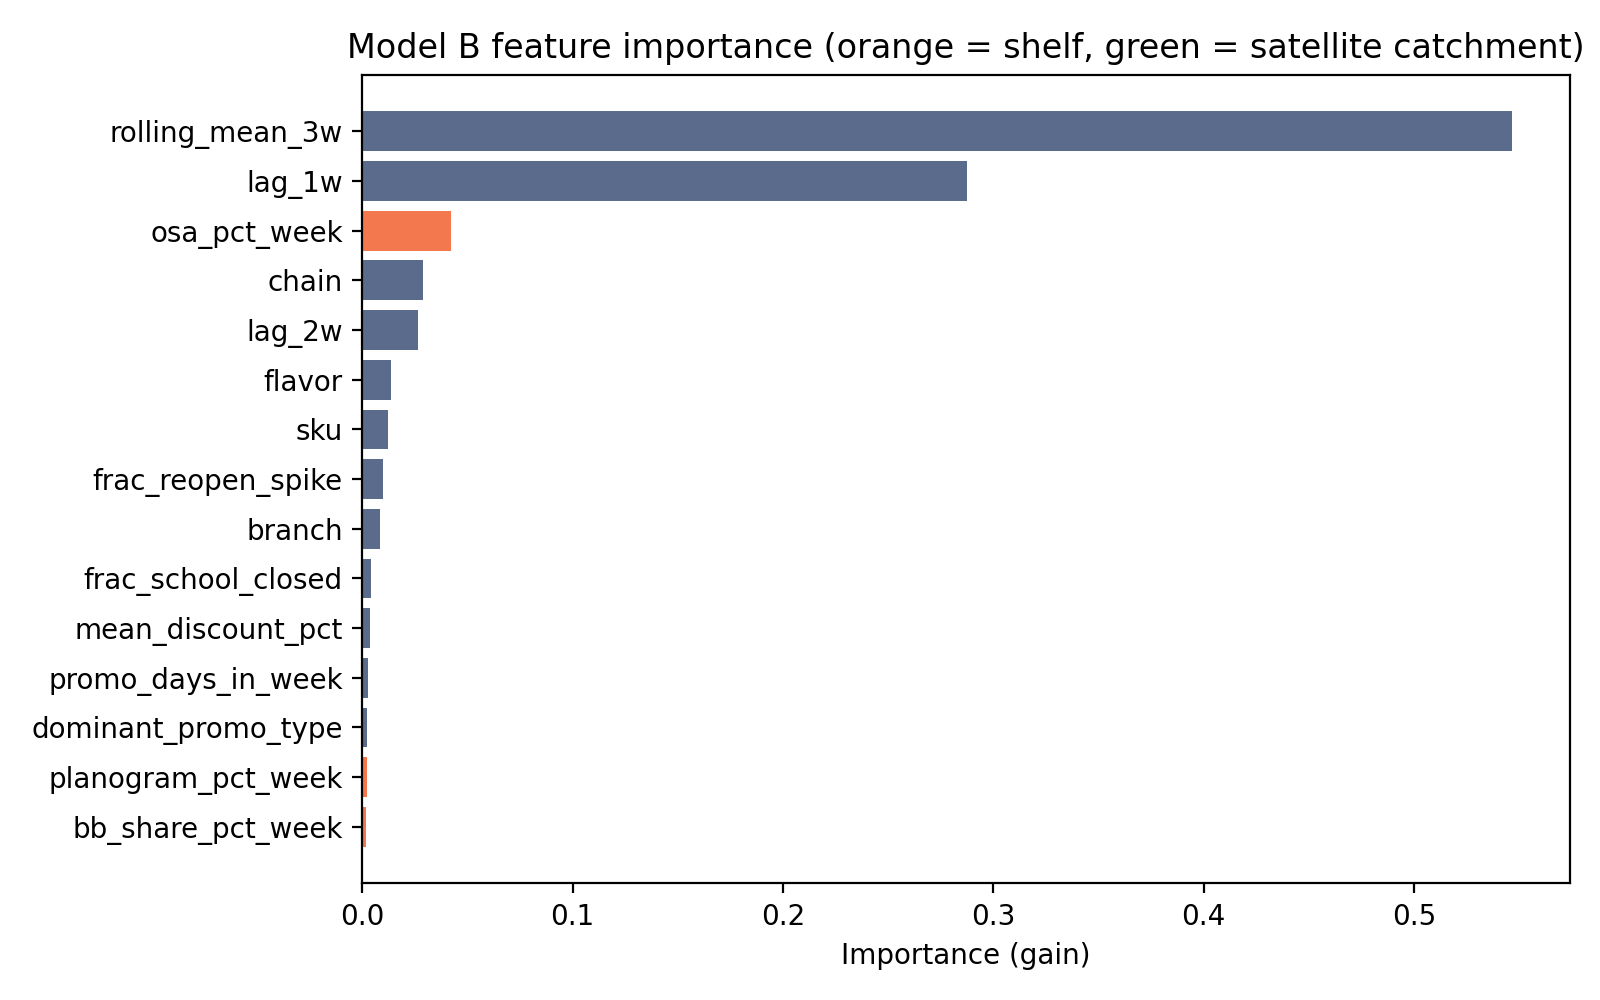

The data file committed next to this chart (first rows):
, importance
rolling_mean_3w, 0.5468
lag_1w, 0.2877
osa_pct_week, 0.04212
chain, 0.02889
lag_2w, 0.02647
flavor, 0.01392
sku, 0.01204
frac_reopen_spike, 0.00978
branch, 0.008678
frac_school_closed, 0.004419
mean_discount_pct, 0.003517
promo_days_in_week, 0.002807
dominant_promo_type, 0.002246
planogram_pct_week, 0.002083
bb_share_pct_week, 0.001711
pack_size_g, 0.001612
ses_index_0_100, 0.001605
sub_county, 0.001403
dominant_income_segment, 0.001355
osa_pct_lag_1w, 0.0008979
